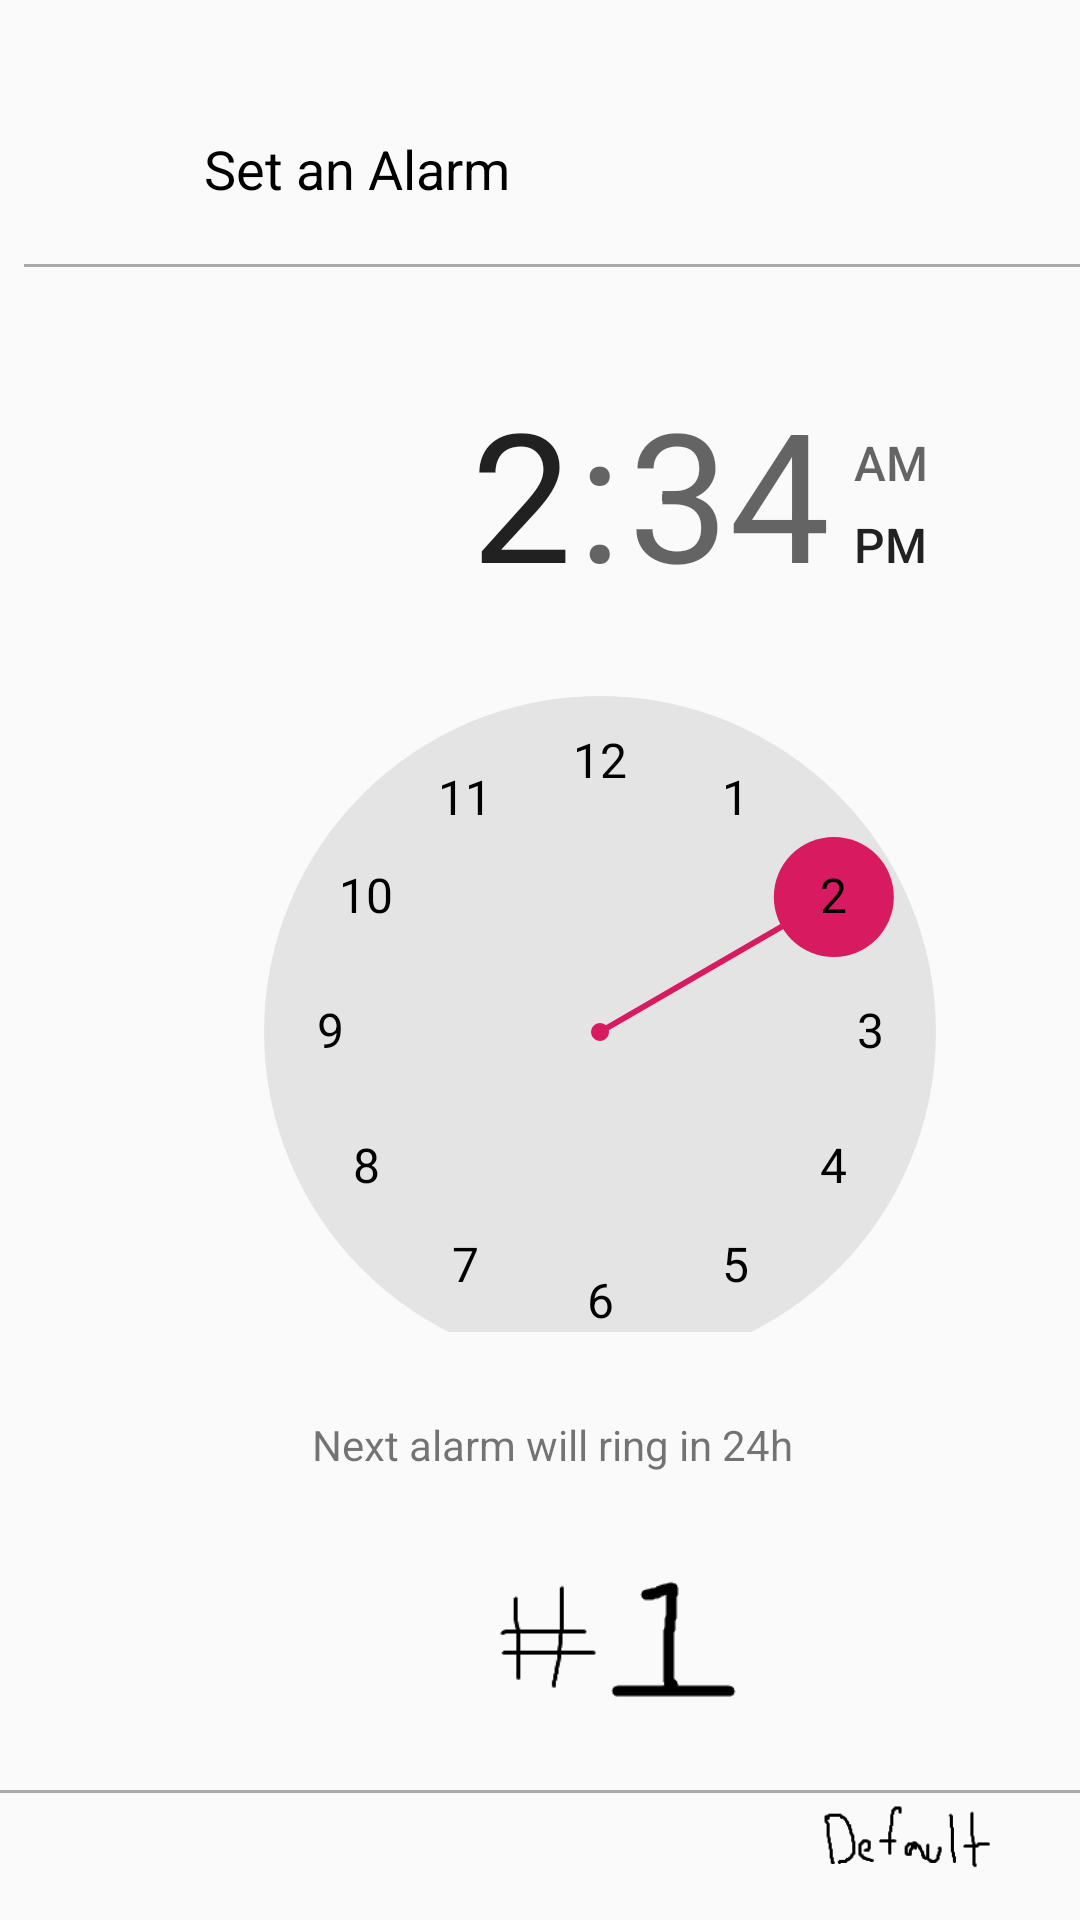

Layout XML and referenced resources for this Android screen:
<!-- AndroidManifest.xml: application theme AppTheme -->
<!-- res/layout/newset_alarm_activity.xml -->
<?xml version="1.0" encoding="utf-8"?>
<androidx.constraintlayout.widget.ConstraintLayout xmlns:android="http://schemas.android.com/apk/res/android"
    xmlns:app="http://schemas.android.com/apk/res-auto"
    xmlns:tools="http://schemas.android.com/tools"
    android:layout_width="match_parent"
    android:layout_height="match_parent">


    <View
        android:id="@+id/view2"
        android:layout_width="match_parent"
        android:layout_height="1dp"
        android:layout_marginStart="8dp"
        android:layout_marginTop="88dp"
        android:background="@android:color/darker_gray"
        app:layout_constraintStart_toStartOf="parent"
        app:layout_constraintTop_toTopOf="parent" />

    <View
        android:id="@+id/view"
        android:layout_width="match_parent"
        android:layout_height="1dp"
        android:background="@android:color/darker_gray"
        app:layout_constraintBottom_toBottomOf="parent"
        app:layout_constraintTop_toTopOf="parent"
        app:layout_constraintVertical_bias="0.934"
        tools:layout_editor_absoluteX="0dp" />

    <TimePicker
        android:id="@+id/timePicker1"
        android:layout_width="368dp"
        android:layout_height="328dp"
        android:layout_marginStart="16dp"
        android:layout_marginTop="116dp"
        android:timePickerMode="clock"
        app:layout_constraintStart_toStartOf="parent"
        app:layout_constraintTop_toTopOf="parent" />

    <TextView
        android:id="@+id/textView"
        android:layout_width="wrap_content"
        android:layout_height="wrap_content"
        android:layout_marginStart="68dp"
        android:layout_marginTop="44dp"
        android:text="Set an Alarm"
        android:textColor="#000000"
        android:textSize="18dp"
        app:layout_constraintStart_toStartOf="parent"
        app:layout_constraintTop_toTopOf="parent" />

    <ImageButton
        android:id="@+id/imageButton"
        android:layout_width="51dp"
        android:layout_height="64dp"
        android:layout_marginStart="8dp"
        android:layout_marginTop="16dp"
        android:layout_weight="1"
        android:adjustViewBounds="true"
        android:background="#00000000"
        android:padding="20dp"
        android:scaleType="fitCenter"
        app:layout_constraintStart_toStartOf="parent"
        app:layout_constraintTop_toTopOf="parent"
        app:srcCompat="@drawable/less_than_transparent" />

    <ImageButton
        android:id="@+id/firstStreamer"
        android:layout_width="165dp"
        android:layout_height="124dp"
        android:layout_marginStart="116dp"
        android:layout_marginTop="488dp"
        android:layout_weight="1"
        android:adjustViewBounds="true"
        android:background="#00000000"
        android:padding="20dp"
        android:scaleType="fitCenter"
        app:layout_constraintStart_toStartOf="parent"
        app:layout_constraintTop_toTopOf="parent"
        app:srcCompat="@drawable/number1" />

    <ImageButton
        android:id="@+id/secondsStreamer"
        android:layout_width="70dp"
        android:layout_height="64dp"
        android:layout_marginStart="80dp"
        android:layout_marginTop="592dp"
        android:layout_weight="1"
        android:adjustViewBounds="true"
        android:background="#00000000"
        android:padding="20dp"
        android:scaleType="fitCenter"
        app:layout_constraintStart_toStartOf="parent"
        app:layout_constraintTop_toTopOf="parent"
        app:srcCompat="@drawable/ic_launcher_background" />

    <ImageButton
        android:id="@+id/defaultStreamer"
        android:layout_width="116dp"
        android:layout_height="110dp"
        android:layout_marginStart="248dp"
        android:layout_marginTop="560dp"
        android:layout_weight="1"
        android:adjustViewBounds="true"
        android:background="#00000000"
        android:padding="20dp"
        android:scaleType="fitCenter"
        app:layout_constraintStart_toStartOf="parent"
        app:layout_constraintTop_toTopOf="parent"
        app:srcCompat="@drawable/resource_default" />

    <ImageButton
        android:id="@+id/setAlarmButton"
        android:layout_width="214dp"
        android:layout_height="88dp"
        android:layout_marginStart="264dp"
        android:layout_marginTop="668dp"
        android:layout_weight="1"
        android:adjustViewBounds="true"
        android:background="#00000000"
        android:padding="20dp"
        android:scaleType="fitCenter"
        app:layout_constraintStart_toStartOf="parent"
        app:layout_constraintTop_toTopOf="parent"
        app:srcCompat="@drawable/black_oblong_transparent" />

    <TextView
        android:id="@+id/textView2"
        android:layout_width="wrap_content"
        android:layout_height="wrap_content"
        android:layout_marginStart="348dp"
        android:layout_marginTop="704dp"
        android:text="Set alarm"
        android:textColor="#FFFFFF"
        android:textSize="8sp"
        app:layout_constraintStart_toStartOf="parent"
        app:layout_constraintTop_toTopOf="parent" />

    <TextView
        android:id="@+id/alarmTimeText"
        android:layout_width="wrap_content"
        android:layout_height="wrap_content"
        android:layout_marginStart="104dp"
        android:layout_marginTop="472dp"
        android:text="Next alarm will ring in 24h"
        app:layout_constraintStart_toStartOf="parent"
        app:layout_constraintTop_toTopOf="parent" />

    
</androidx.constraintlayout.widget.ConstraintLayout>
<!-- resources referenced by this layout -->
<resources>
  <!-- drawable black_oblong_transparent: png bitmap (drawable, 1437 bytes) -->
  <!-- drawable number1: png bitmap (drawable, 2766 bytes) -->
  <!-- drawable resource_default: png bitmap (drawable, 3128 bytes) -->
  <style name="AppTheme" parent="Theme.AppCompat.Light.NoActionBar">
          
          <item name="colorPrimary">@color/colorPrimary</item>
          <item name="colorPrimaryDark">@color/colorPrimaryDark</item>
          <item name="colorAccent">@color/colorAccent</item>
          <item name="android:timePickerStyle">@style/TimePicker</item>
      </style>
  <color name="colorPrimary">#008577</color>
  <color name="colorPrimaryDark">#00574B</color>
  <color name="colorAccent">#D81B60</color>
  <style name="TimePicker" parent="android:Widget.Material.TimePicker">
          <item name="android:amPmTextColor">#000000</item>
          <item name="android:numbersSelectorColor">@color/colorAccent</item>
          <item name="android:numbersTextColor">#000000</item>
          <item name="android:headerBackground">#00000000</item>
          <item name="android:numbersBackgroundColor">#E4E4E4</item>
  
      </style>
</resources>
